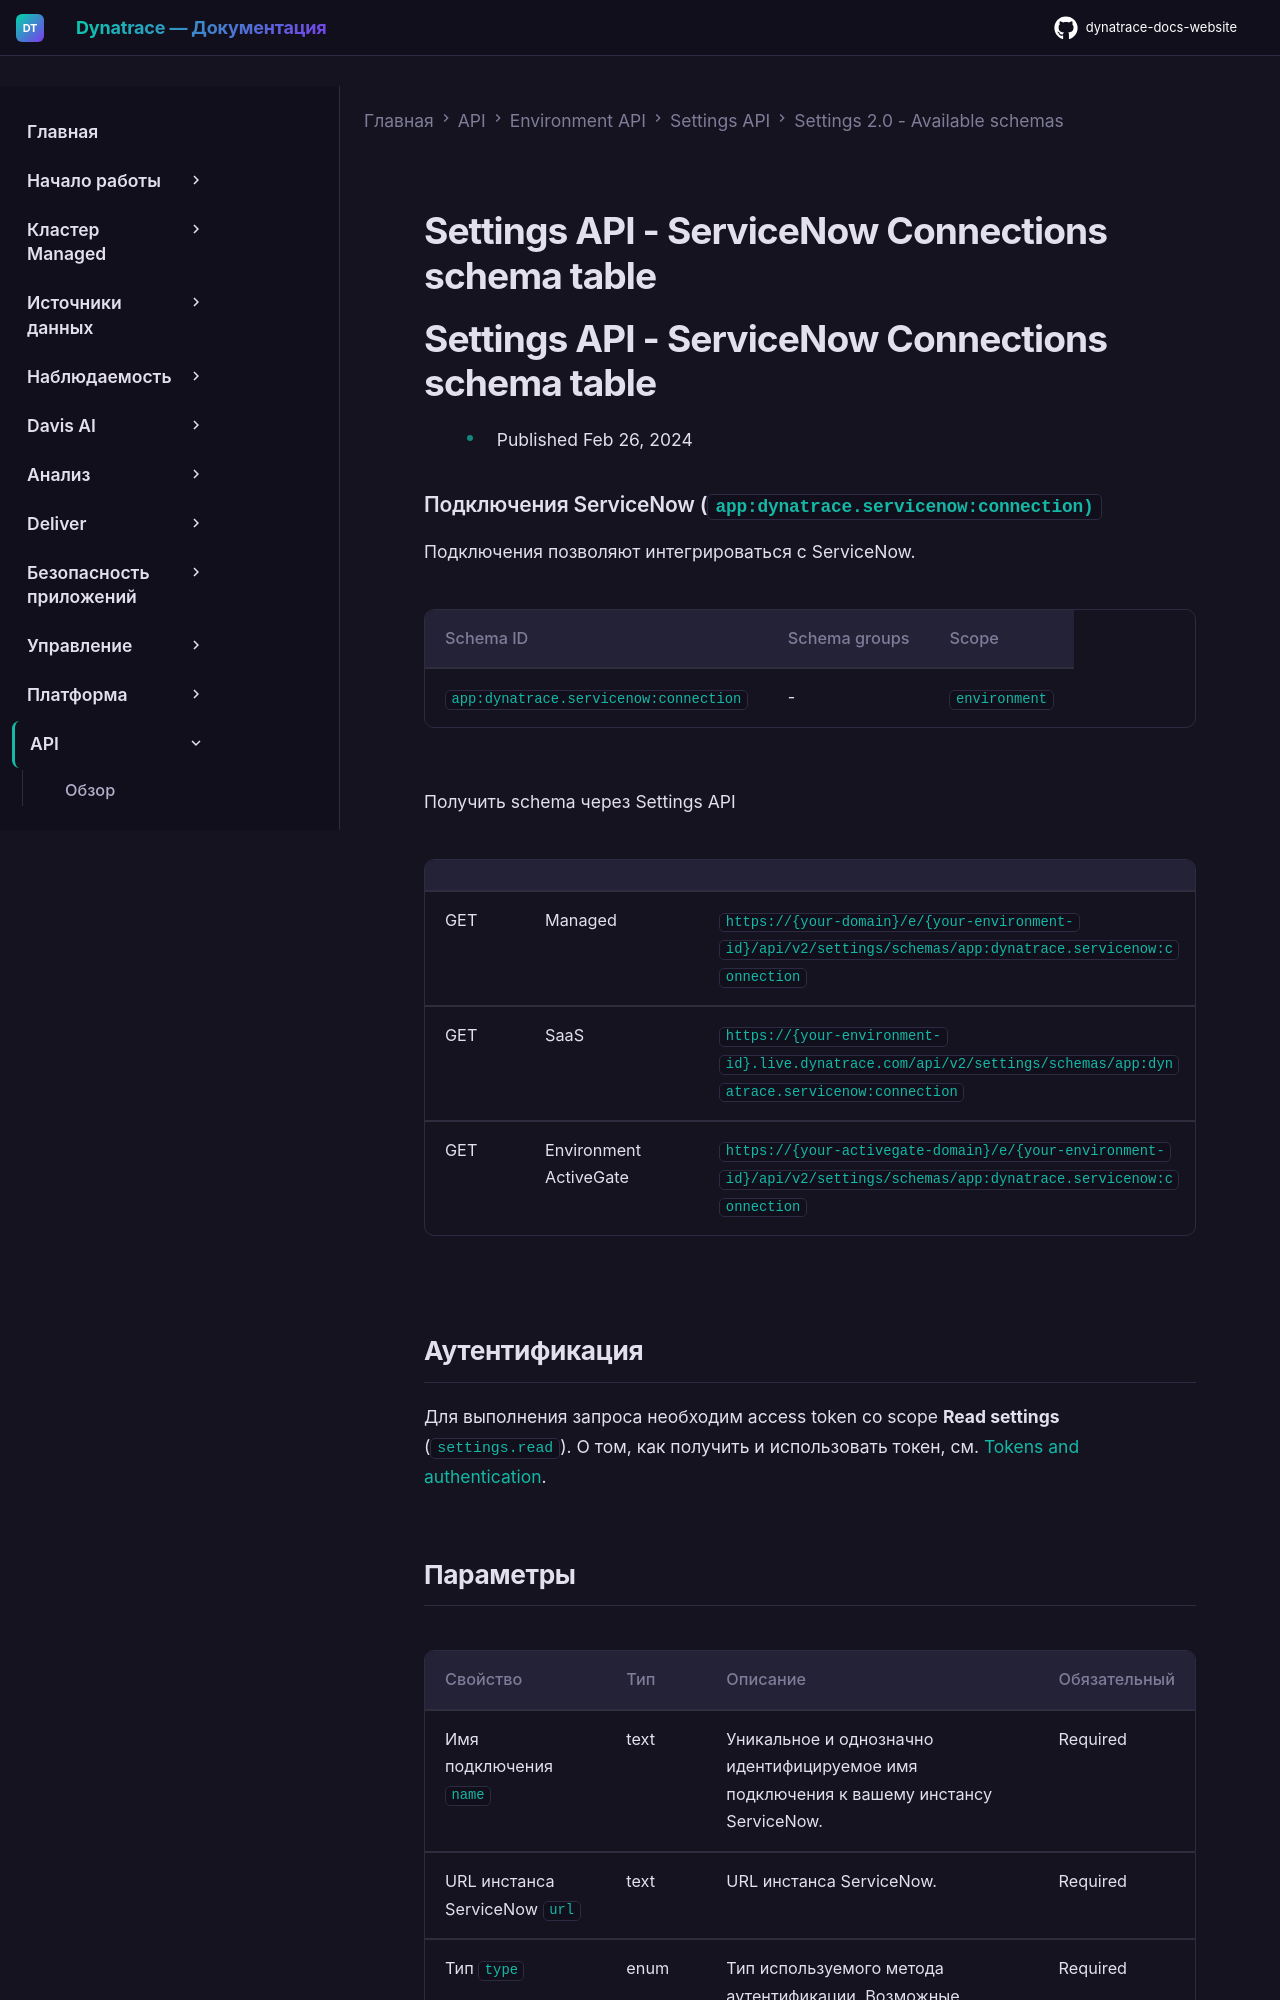

repository: Yerkebulan-Ardabayev/dynatrace-docs-website · page: managed-ru/dynatrace-api/environment-api/settings/schemas/app-dynatrace-servicenow-connection/index.html · generator: mkdocs

---
title: Settings API - ServiceNow Connections schema table
source: https://docs.dynatrace.com/managed/dynatrace-api/environment-api/settings/schemas/app-dynatrace-servicenow-connection
scraped: 2026-05-12T11:48:47.054050
---

# Settings API - ServiceNow Connections schema table

# Settings API - ServiceNow Connections schema table

* Published Feb 26, 2024

### Подключения ServiceNow (`app:dynatrace.servicenow:connection)`

Подключения позволяют интегрироваться с ServiceNow.

| Schema ID | Schema groups | Scope |
| --- | --- | --- |
| `app:dynatrace.servicenow:connection` | - | `environment` |

Получить schema через Settings API

|  |  |  |
| --- | --- | --- |
| GET | Managed | `https://{your-domain}/e/{your-environment-id}/api/v2/settings/schemas/app:dynatrace.servicenow:connection` |
| GET | SaaS | `https://{your-environment-id}.live.dynatrace.com/api/v2/settings/schemas/app:dynatrace.servicenow:connection` |
| GET | Environment ActiveGate | `https://{your-activegate-domain}/e/{your-environment-id}/api/v2/settings/schemas/app:dynatrace.servicenow:connection` |

## Аутентификация

Для выполнения запроса необходим access token со scope **Read settings** (`settings.read`). О том, как получить и использовать токен, см. [Tokens and authentication](/managed/discover-dynatrace/references/dynatrace-api/basics/dynatrace-api-authentication).
